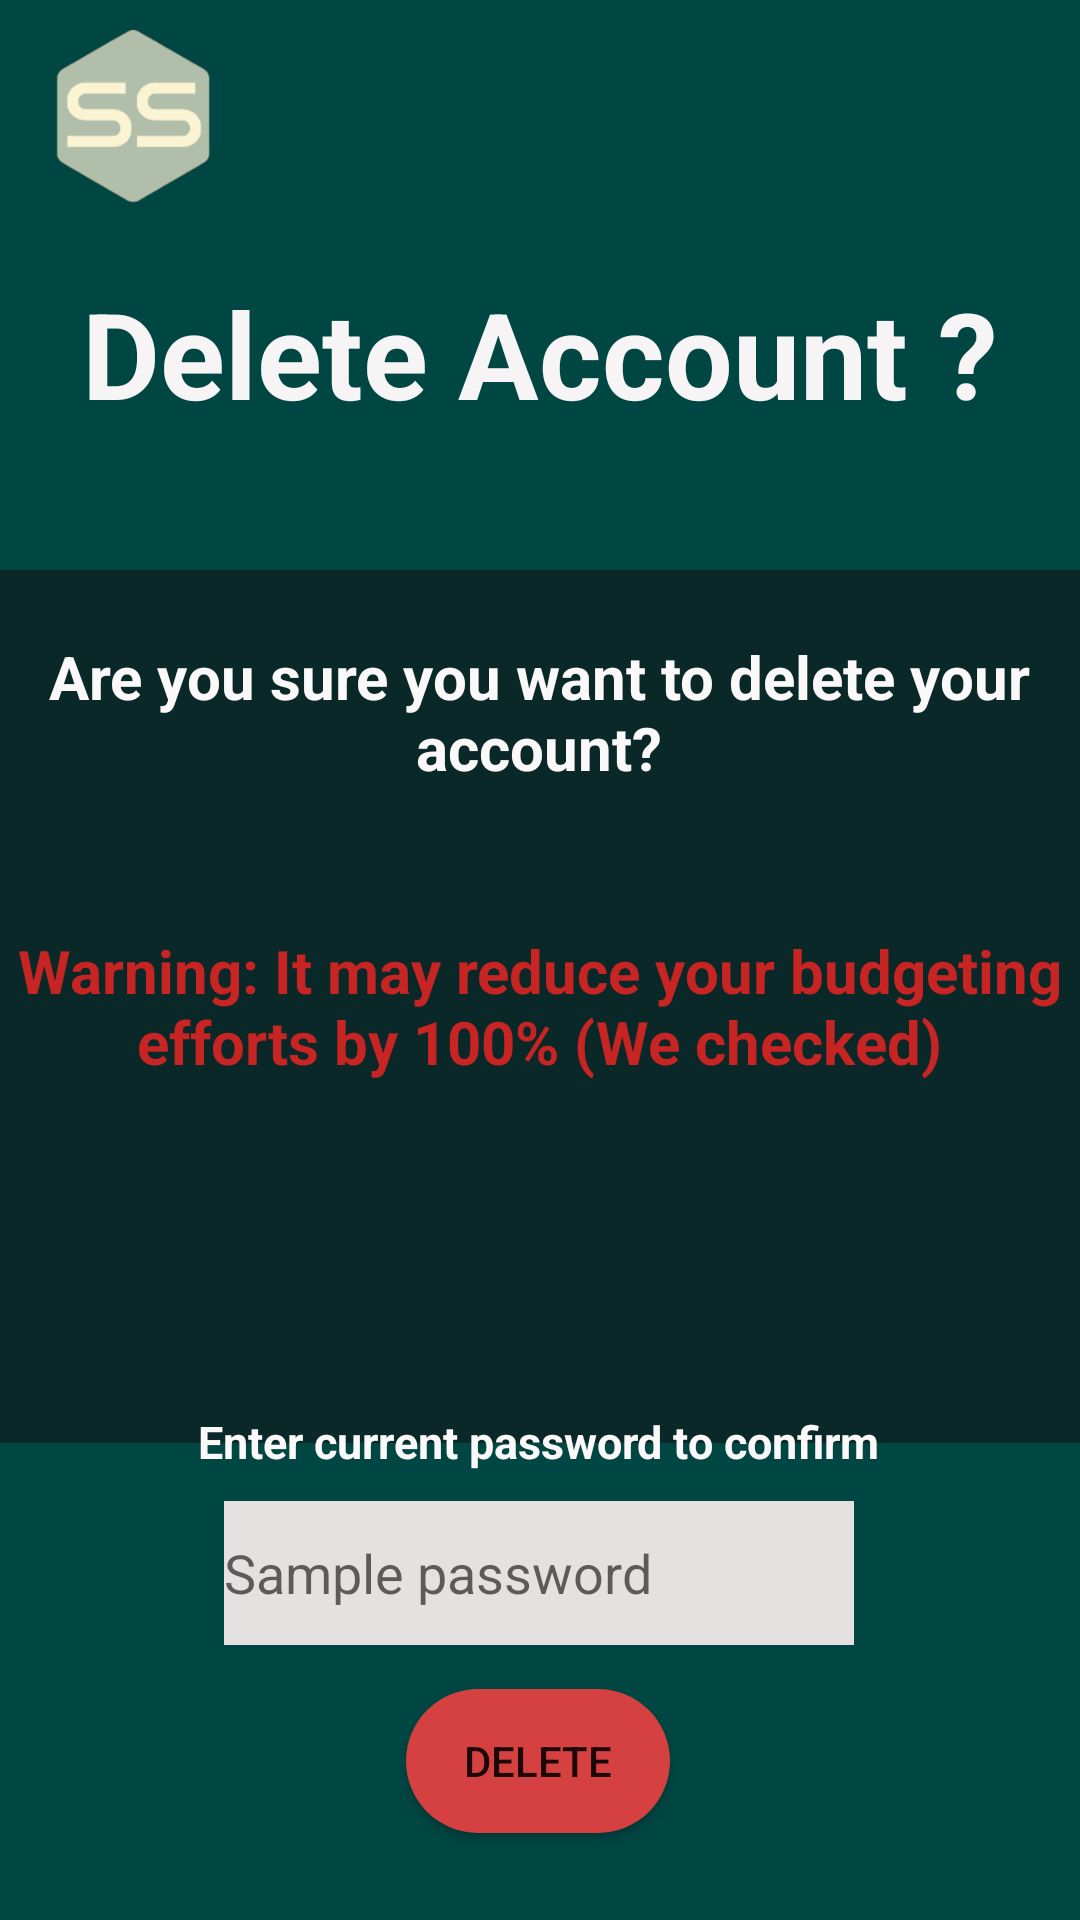

Reconstruct the res/layout file that produces this screen, plus the resources it refers to.
<!-- AndroidManifest.xml: application theme Theme.SpendySenseApp -->
<!-- res/layout/activity_delete_account.xml -->
<?xml version="1.0" encoding="utf-8"?>
<androidx.constraintlayout.widget.ConstraintLayout xmlns:android="http://schemas.android.com/apk/res/android"
    xmlns:app="http://schemas.android.com/apk/res-auto"
    xmlns:tools="http://schemas.android.com/tools"
    android:id="@+id/main"
    android:layout_width="match_parent"
    android:layout_height="match_parent"
    android:background="#004643"
    tools:context=".DeleteAccount">

    <FrameLayout
        android:id="@+id/frameLayout"
        android:layout_width="369dp"
        android:layout_height="291dp"
        android:layout_marginStart="59dp"
        android:layout_marginTop="162dp"
        android:layout_marginEnd="60dp"
        android:layout_marginBottom="56dp"
        android:background="#092827"
        app:layout_constraintBottom_toBottomOf="parent"
        app:layout_constraintEnd_toEndOf="parent"
        app:layout_constraintStart_toStartOf="parent"
        app:layout_constraintTop_toTopOf="parent"
        app:layout_constraintVertical_bias="0.213">

        <TextView
            android:id="@+id/Clarity"
            android:layout_width="wrap_content"
            android:layout_height="wrap_content"
            android:layout_marginTop="22dp"
            android:gravity="center"
            android:text="Are you sure you want to delete your account?"
            android:textAlignment="center"
            android:textColor="#FAF8F8"
            android:textSize="20sp"
            android:textStyle="bold"
            app:layout_constraintBottom_toBottomOf="parent"
            app:layout_constraintEnd_toEndOf="parent"
            app:layout_constraintStart_toStartOf="parent"
            app:layout_constraintTop_toTopOf="parent" />

        <TextView
            android:id="@+id/Warning"
            android:layout_width="wrap_content"
            android:layout_height="wrap_content"
            android:layout_marginTop="120dp"
            android:gravity="center"
            android:text="Warning: It may reduce your
budgeting efforts by 100%
(We checked)"
            android:textAlignment="center"
            android:textColor="#C72424"
            android:textSize="20sp"
            android:textStyle="bold"
            app:layout_constraintBottom_toBottomOf="parent"
            app:layout_constraintEnd_toEndOf="parent"
            app:layout_constraintStart_toStartOf="parent"
            app:layout_constraintTop_toTopOf="parent" />
    </FrameLayout>

    <ImageView
        android:id="@+id/imageView5"
        android:layout_width="89dp"
        android:layout_height="86dp"
        app:layout_constraintBottom_toBottomOf="parent"
        app:layout_constraintEnd_toEndOf="parent"
        app:layout_constraintHorizontal_bias="0.0"
        app:layout_constraintStart_toStartOf="parent"
        app:layout_constraintTop_toTopOf="parent"
        app:layout_constraintVertical_bias="0.0"
        app:srcCompat="@drawable/logo_only" />

    <TextView
        android:id="@+id/DeleteAccount"
        android:layout_width="wrap_content"
        android:layout_height="wrap_content"
        android:text="Delete Account ?"
        android:textColor="#F6F4F4"
        android:textSize="40sp"
        android:textStyle="bold"
        app:layout_constraintBottom_toBottomOf="parent"
        app:layout_constraintEnd_toEndOf="parent"
        app:layout_constraintHorizontal_bias="0.498"
        app:layout_constraintStart_toStartOf="parent"
        app:layout_constraintTop_toTopOf="parent"
        app:layout_constraintVertical_bias="0.155" />

    <TextView
        android:id="@+id/Confirm"
        android:layout_width="wrap_content"
        android:layout_height="wrap_content"
        android:text="Enter current password to confirm"
        android:textColor="#FAF8F8"
        android:textSize="15sp"
        android:textStyle="bold"
        app:layout_constraintBottom_toBottomOf="parent"
        app:layout_constraintEnd_toEndOf="parent"
        app:layout_constraintHorizontal_bias="0.497"
        app:layout_constraintStart_toStartOf="parent"
        app:layout_constraintTop_toTopOf="parent"
        app:layout_constraintVertical_bias="0.759" />

    <androidx.appcompat.widget.AppCompatButton
        android:id="@+id/deleteAccountBtn"
        android:layout_width="wrap_content"
        android:layout_height="wrap_content"
        android:layout_gravity="center_horizontal"
        android:background="@drawable/rounded_profile_button"
        android:backgroundTint="#D54040"
        android:text="Delete"
        app:layout_constraintBottom_toBottomOf="parent"
        app:layout_constraintEnd_toEndOf="parent"
        app:layout_constraintHorizontal_bias="0.498"
        app:layout_constraintStart_toStartOf="parent"
        app:layout_constraintTop_toTopOf="parent"
        app:layout_constraintVertical_bias="0.951" />

    <EditText
        android:id="@+id/passwordEt"
        android:layout_width="wrap_content"
        android:layout_height="wrap_content"
        android:background="#E6E1E1"
        android:ems="10"
        android:hint="Sample password"
        android:inputType="textPassword"
        android:minHeight="48dp"
        app:layout_constraintBottom_toBottomOf="parent"
        app:layout_constraintEnd_toEndOf="parent"
        app:layout_constraintHorizontal_bias="0.497"
        app:layout_constraintStart_toStartOf="parent"
        app:layout_constraintTop_toTopOf="parent"
        app:layout_constraintVertical_bias="0.845" />
</androidx.constraintlayout.widget.ConstraintLayout>
<!-- resources referenced by this layout -->
<resources>
  <!-- drawable logo_only: png bitmap (drawable, 15385 bytes) -->
  <!-- drawable rounded_profile_button (drawable) -->
  <?xml version="1.0" encoding="utf-8"?>
  <shape xmlns:android="http://schemas.android.com/apk/res/android"
      android:shape="rectangle">
      <corners android:radius="25dp" />
  
      
      <solid android:color="#FAF4D3" />
  
  </shape>
  <style name="Theme.SpendySenseApp" parent="Theme.MaterialComponents.DayNight.DarkActionBar">
          
          <item name="colorPrimary">@color/purple_500</item>
          <item name="colorPrimaryVariant">@color/purple_700</item>
          <item name="colorOnPrimary">@color/white</item>
          
          <item name="colorSecondary">@color/teal_200</item>
          <item name="colorSecondaryVariant">@color/teal_700</item>
          <item name="colorOnSecondary">@color/black</item>
          
          <item name="android:statusBarColor">?attr/colorPrimaryVariant</item>
          
      </style>
  <!-- not gathered from this repository: default colours our renderer supplied (Android Studio template values) -->
  <color name="purple_500">#FF6200EE</color>
  <color name="purple_700">#FF3700B3</color>
  <color name="teal_200">#FF03DAC5</color>
  <color name="teal_700">#FF018786</color>
  <color name="black">#FF000000</color>
  <color name="white">#FFFFFFFF</color>
</resources>
